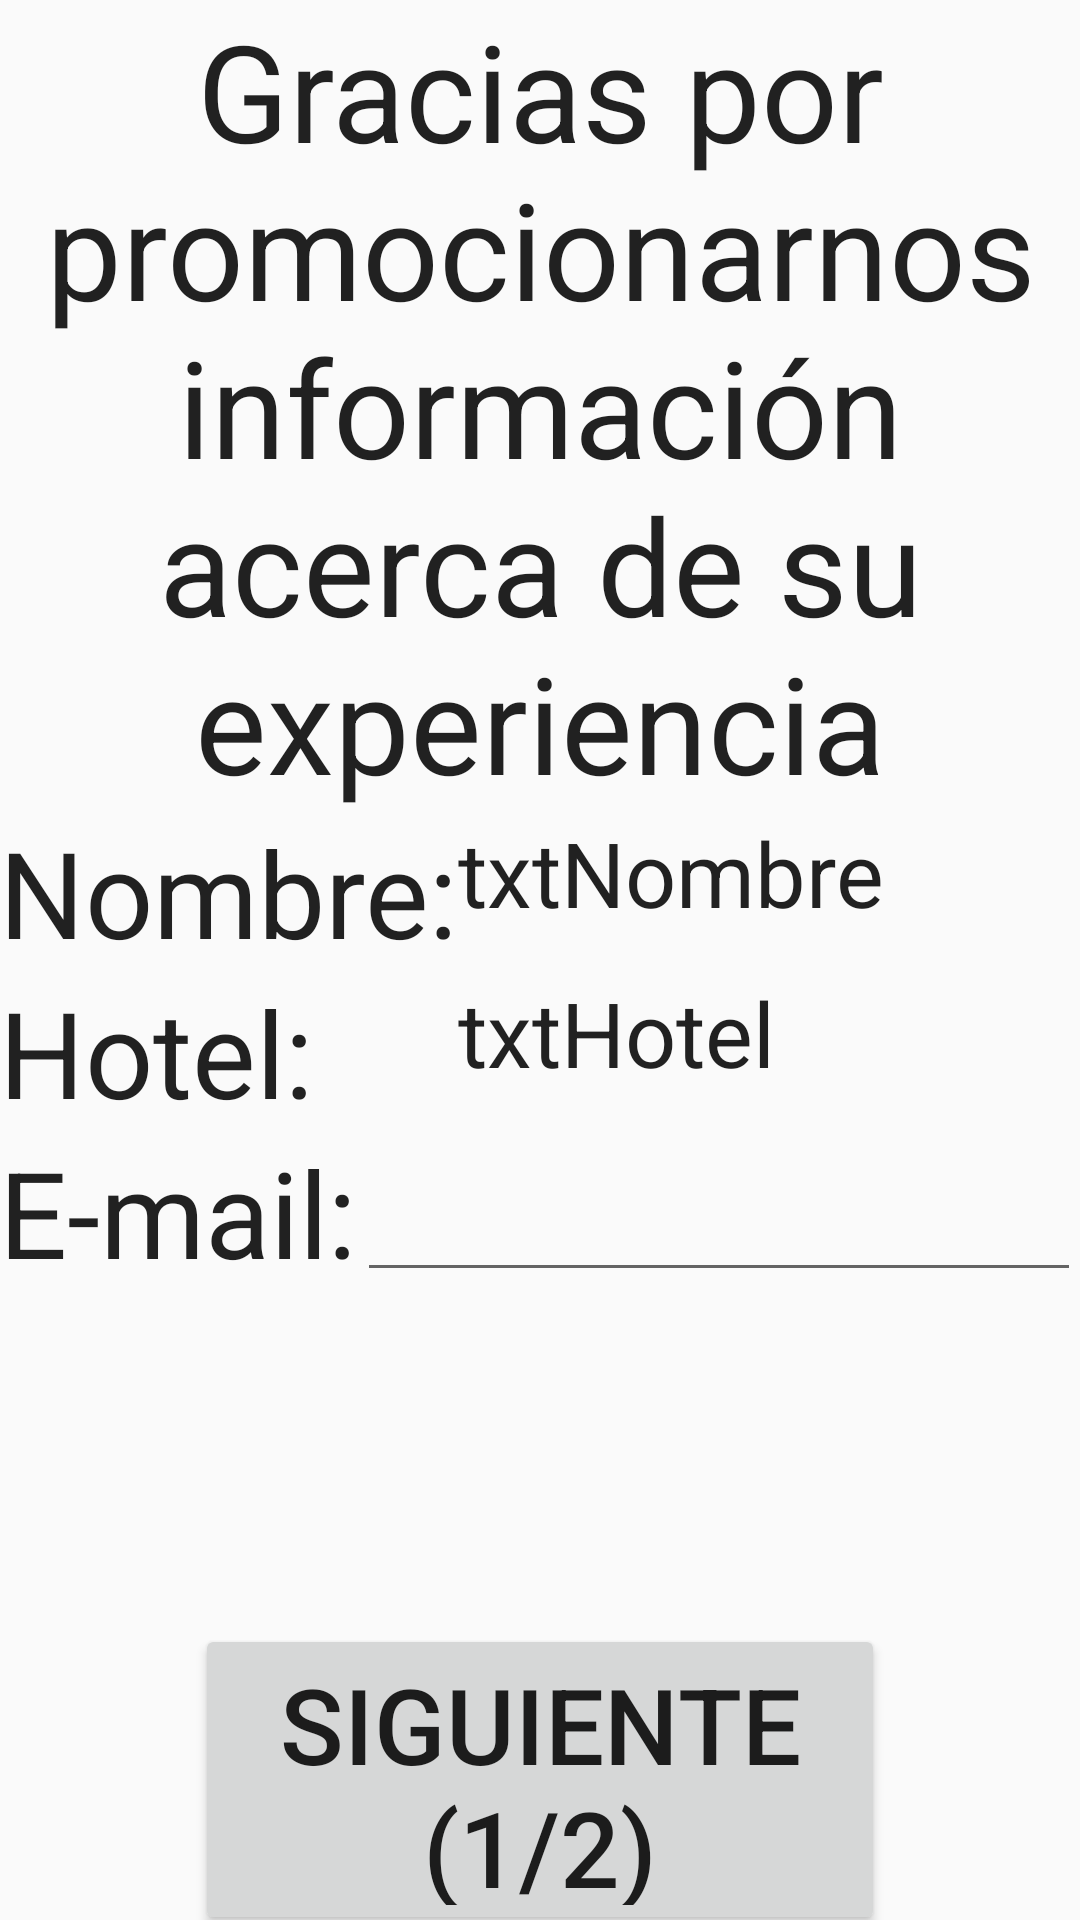

Write the Android layout XML for this screen, with the resource values it uses.
<!-- AndroidManifest.xml: application theme AppTheme -->
<!-- res/layout/activity_main.xml -->
<?xml version="1.0" encoding="utf-8"?>
<RelativeLayout xmlns:android="http://schemas.android.com/apk/res/android"
    xmlns:tools="http://schemas.android.com/tools"
    android:layout_width="match_parent"
    android:layout_height="match_parent"
    android:paddingBottom="@dimen/activity_vertical_margin"
    android:paddingLeft="@dimen/activity_horizontal_margin"
    android:paddingRight="@dimen/activity_horizontal_margin"
    android:paddingTop="@dimen/activity_vertical_margin"
    tools:context="com.example.mobilesdblack.ejemplo2.MainActivity">

    <TextView
        android:layout_width="wrap_content"
        android:layout_height="wrap_content"
        android:textAppearance="?android:attr/textAppearanceLarge"
        android:text="@string/titulo"
        android:textAlignment="center"
        android:id="@+id/lblTitulo"
        android:textSize="45sp"
        android:layout_alignParentTop="true"/>

    <TextView
        android:layout_width="wrap_content"
        android:layout_height="wrap_content"
        android:textAppearance="?android:attr/textAppearanceLarge"
        android:text="@string/nombre"
        android:id="@+id/lblNombre"
        android:textSize="40sp"
        android:layout_below="@+id/lblTitulo" />

    <TextView
        android:layout_width="wrap_content"
        android:layout_height="wrap_content"
        android:textAppearance="?android:attr/textAppearanceLarge"
        android:text="@string/hotel"
        android:id="@+id/lblHotel"
        android:layout_below="@+id/lblNombre"
        android:textSize="40sp"
        android:layout_alignParentLeft="true"
        android:layout_alignParentStart="true" />

    <TextView
        android:layout_width="wrap_content"
        android:layout_height="wrap_content"
        android:textAppearance="?android:attr/textAppearanceLarge"
        android:text="@string/email"
        android:id="@+id/lblEmail"
        android:layout_below="@+id/lblHotel"
        android:textSize="40sp"
        android:layout_alignParentLeft="true"
        android:layout_alignParentStart="true" />

    <LinearLayout
        android:orientation="vertical"
        android:layout_width="match_parent"
        android:layout_height="match_parent"
        android:layout_alignParentRight="true"
        android:id="@+id/linearLayout"
        android:layout_below="@+id/lblEmail"
        android:weightSum="1">

        <ListView
            android:layout_width="match_parent"
            android:layout_height="200dp"
            android:id="@+id/list_opcion"
            android:layout_weight="0.91" />

        <Button
            android:layout_width="230dp"
            android:layout_height="wrap_content"
            android:text="Siguiente (1/2)"
            android:id="@+id/btn_button"
            android:textSize="35sp"
            android:layout_alignParentTop="true"
            android:layout_centerHorizontal="true"
            android:layout_gravity="center_horizontal"
            android:layout_weight="0.04" />

    </LinearLayout>

    <EditText
        android:layout_width="wrap_content"
        android:layout_height="wrap_content"
        android:id="@+id/txtEmail"
        android:layout_alignBottom="@+id/lblEmail"
        android:textSize="30dp"
        android:textAlignment="center"
        android:layout_alignRight="@+id/linearLayout"
        android:layout_alignEnd="@+id/linearLayout"
        android:layout_toRightOf="@+id/lblEmail"
        android:layout_toEndOf="@+id/lblEmail" />

    <TextView
        android:layout_width="wrap_content"
        android:layout_height="wrap_content"
        android:textAppearance="?android:attr/textAppearanceLarge"
        android:text="txtNombre"
        android:id="@+id/txtNombre"
        android:textSize="30dp"
        android:layout_below="@+id/lblTitulo"
        android:layout_toRightOf="@+id/lblNombre"
        android:layout_alignBottom="@+id/lblNombre"
        android:layout_alignRight="@+id/txtEmail"
        android:layout_alignEnd="@+id/txtEmail" />

    <TextView
        android:layout_width="wrap_content"
        android:layout_height="wrap_content"
        android:textAppearance="?android:attr/textAppearanceLarge"
        android:text="txtHotel"
        android:id="@+id/txtHotel"
        android:textSize="30dp"
        android:layout_alignTop="@+id/lblHotel"
        android:layout_toRightOf="@+id/lblNombre"
        android:layout_above="@+id/lblEmail"
        android:layout_alignRight="@+id/txtEmail"
        android:layout_alignEnd="@+id/txtEmail" />


</RelativeLayout>
<!-- resources referenced by this layout -->
<resources>
  <string name="email">E-mail:</string>
  <string name="hotel">Hotel:</string>
  <string name="nombre">Nombre:</string>
  <string name="titulo">Gracias por promocionarnos información acerca de su experiencia</string>
  <style name="AppTheme" parent="Theme.AppCompat.Light.NoActionBar">
          
          <item name="colorPrimary">@color/colorPrimary</item>
          <item name="colorPrimaryDark">@color/colorPrimaryDark</item>
          <item name="colorAccent">@color/colorAccent</item>
      </style>
  <color name="colorPrimary">#ee7d00</color>
  <color name="colorPrimaryDark">#ee7d00</color>
  <color name="colorAccent">#ffffff</color>
</resources>
